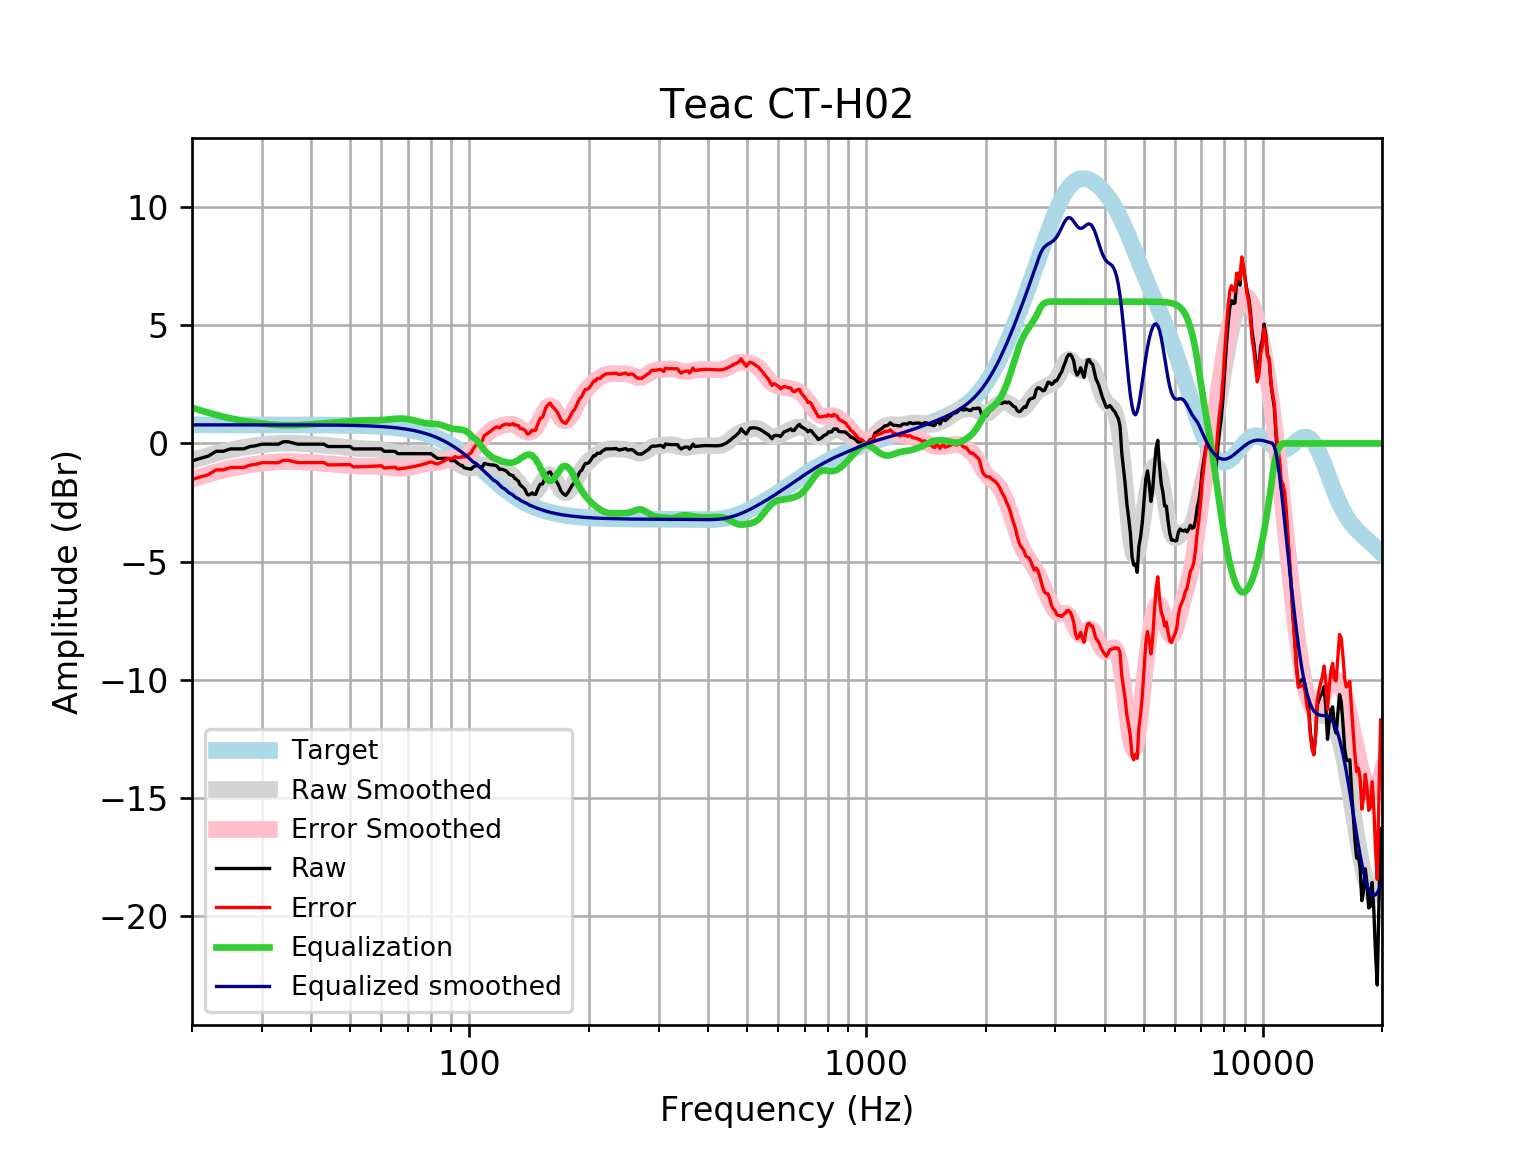

Values plotted in this chart, from the file beside it:
frequency, raw, error, smoothed, error_smoothed, equalization, equalized_raw, equalized_smoothed, target
20, -0.7352, -1.521, -0.7266, -1.513, 1.513, 0.7773, 0.7859, 0.7859
21, -0.6346, -1.421, -0.6151, -1.401, 1.401, 0.7663, 0.7859, 0.7859
22, -0.5341, -1.32, -0.514, -1.3, 1.3, 0.7658, 0.7859, 0.7858
23, -0.3329, -1.119, -0.4235, -1.209, 1.209, 0.8764, 0.7858, 0.7858
24, -0.3329, -1.119, -0.3435, -1.129, 1.129, 0.7964, 0.7858, 0.7858
25, -0.2323, -1.018, -0.2752, -1.061, 1.061, 0.8286, 0.7857, 0.7857
26, -0.2323, -1.018, -0.2171, -1.003, 1.003, 0.7704, 0.7857, 0.7857
27, -0.2295, -1.015, -0.1678, -0.9534, 0.9534, 0.7239, 0.7856, 0.7856
28, -0.1318, -0.9172, -0.1257, -0.9112, 0.9112, 0.7794, 0.7855, 0.7855
29, -0.09506, -0.8804, -0.08923, -0.8746, 0.8746, 0.7795, 0.7854, 0.7854
30, -0.03119, -0.8164, -0.05778, -0.843, 0.843, 0.8118, 0.7852, 0.7852
31, -0.03119, -0.8162, -0.03124, -0.8163, 0.8163, 0.7851, 0.785, 0.785
32, -0.03119, -0.816, -0.01007, -0.7949, 0.7949, 0.7637, 0.7848, 0.7848
33, -0.03119, -0.8157, 0.005122, -0.7794, 0.7794, 0.7483, 0.7846, 0.7846
34, 0.06938, -0.7149, 0.014, -0.7703, 0.7703, 0.8396, 0.7843, 0.7843
35, 0.06938, -0.7145, 0.0167, -0.7672, 0.7672, 0.8366, 0.7839, 0.7839
36, 0.01388, -0.7696, 0.0139, -0.7696, 0.7696, 0.7835, 0.7835, 0.7835
37, -0.03119, -0.8142, 0.006694, -0.7763, 0.7763, 0.7451, 0.783, 0.783
38, -0.03119, -0.8136, -0.003693, -0.7861, 0.7861, 0.7549, 0.7824, 0.7824
39, -0.03119, -0.8129, -0.01613, -0.7979, 0.7979, 0.7667, 0.7818, 0.7818
40, -0.03119, -0.8122, -0.02974, -0.8107, 0.8107, 0.7796, 0.781, 0.781
41, -0.03119, -0.8113, -0.04395, -0.8241, 0.8241, 0.7929, 0.7801, 0.7801
42, -0.03119, -0.8103, -0.05842, -0.8375, 0.8375, 0.8063, 0.7791, 0.7791
43, -0.03119, -0.8091, -0.073, -0.851, 0.851, 0.8198, 0.778, 0.7779
44, -0.1318, -0.9084, -0.08762, -0.8643, 0.8643, 0.7325, 0.7766, 0.7766
45, -0.1318, -0.9069, -0.1023, -0.8775, 0.8775, 0.7457, 0.7752, 0.7751
46, -0.1318, -0.9052, -0.1172, -0.8906, 0.8906, 0.7589, 0.7735, 0.7734
47, -0.1318, -0.9033, -0.1323, -0.9039, 0.9039, 0.7721, 0.7715, 0.7715
48, -0.1318, -0.9011, -0.1478, -0.9172, 0.9172, 0.7854, 0.7694, 0.7694
49, -0.1318, -0.8987, -0.1634, -0.9303, 0.9303, 0.7986, 0.767, 0.767
50, -0.1318, -0.896, -0.1787, -0.9429, 0.9429, 0.8112, 0.7643, 0.7642
51, -0.2323, -0.9935, -0.193, -0.9542, 0.9542, 0.7218, 0.7612, 0.7612
52, -0.2323, -0.9902, -0.2054, -0.9633, 0.9633, 0.7309, 0.7579, 0.7578
53, -0.2323, -0.9864, -0.2155, -0.9696, 0.9696, 0.7373, 0.7541, 0.7541
54, -0.2323, -0.9822, -0.2232, -0.9731, 0.9731, 0.7407, 0.7499, 0.7499
55, -0.2323, -0.9776, -0.2288, -0.9741, 0.9741, 0.7417, 0.7453, 0.7453
56, -0.2323, -0.9725, -0.2336, -0.9737, 0.9737, 0.7414, 0.7402, 0.7401
57, -0.2323, -0.9668, -0.2389, -0.9735, 0.9735, 0.7411, 0.7345, 0.7345
58, -0.2323, -0.9606, -0.2464, -0.9747, 0.9747, 0.7424, 0.7283, 0.7283
59, -0.2323, -0.9538, -0.2572, -0.9787, 0.9787, 0.7463, 0.7215, 0.7215
60, -0.2323, -0.9463, -0.2717, -0.9857, 0.9857, 0.7534, 0.714, 0.714
61, -0.3329, -1.039, -0.2899, -0.9957, 0.9957, 0.6628, 0.7058, 0.7058
62, -0.3329, -1.03, -0.3109, -1.008, 1.008, 0.6749, 0.6969, 0.6969
63, -0.3329, -1.02, -0.3335, -1.021, 1.021, 0.6877, 0.6871, 0.6871
64, -0.3329, -1.009, -0.3563, -1.033, 1.033, 0.6999, 0.6765, 0.6765
65, -0.3412, -1.006, -0.3778, -1.043, 1.043, 0.7016, 0.665, 0.665
66, -0.4335, -1.086, -0.3969, -1.049, 1.049, 0.616, 0.6525, 0.6525
67, -0.4335, -1.073, -0.4127, -1.052, 1.052, 0.6183, 0.639, 0.639
68, -0.4335, -1.058, -0.4247, -1.049, 1.049, 0.6157, 0.6244, 0.6244
69, -0.4335, -1.042, -0.4327, -1.041, 1.041, 0.6079, 0.6087, 0.6087
70, -0.4335, -1.025, -0.4368, -1.029, 1.029, 0.5951, 0.5918, 0.5918
71, -0.4335, -1.007, -0.4374, -1.011, 1.011, 0.5776, 0.5736, 0.5736
72, -0.4335, -0.9876, -0.4354, -0.9896, 0.9896, 0.5561, 0.5541, 0.5541
73, -0.4335, -0.9668, -0.4318, -0.9651, 0.9651, 0.5316, 0.5333, 0.5333
74, -0.4335, -0.9445, -0.4279, -0.9389, 0.9389, 0.5054, 0.511, 0.511
75, -0.4335, -0.9208, -0.4255, -0.9128, 0.9128, 0.4793, 0.4873, 0.4873
76, -0.4334, -0.8955, -0.4265, -0.8885, 0.8885, 0.4551, 0.462, 0.4621
77, -0.4335, -0.8687, -0.4325, -0.8677, 0.8677, 0.4343, 0.4352, 0.4353
78, -0.4335, -0.8403, -0.4448, -0.8516, 0.8516, 0.4181, 0.4068, 0.4068
79, -0.4335, -0.8103, -0.4636, -0.8403, 0.8403, 0.4068, 0.3767, 0.3768
... 553 more rows
